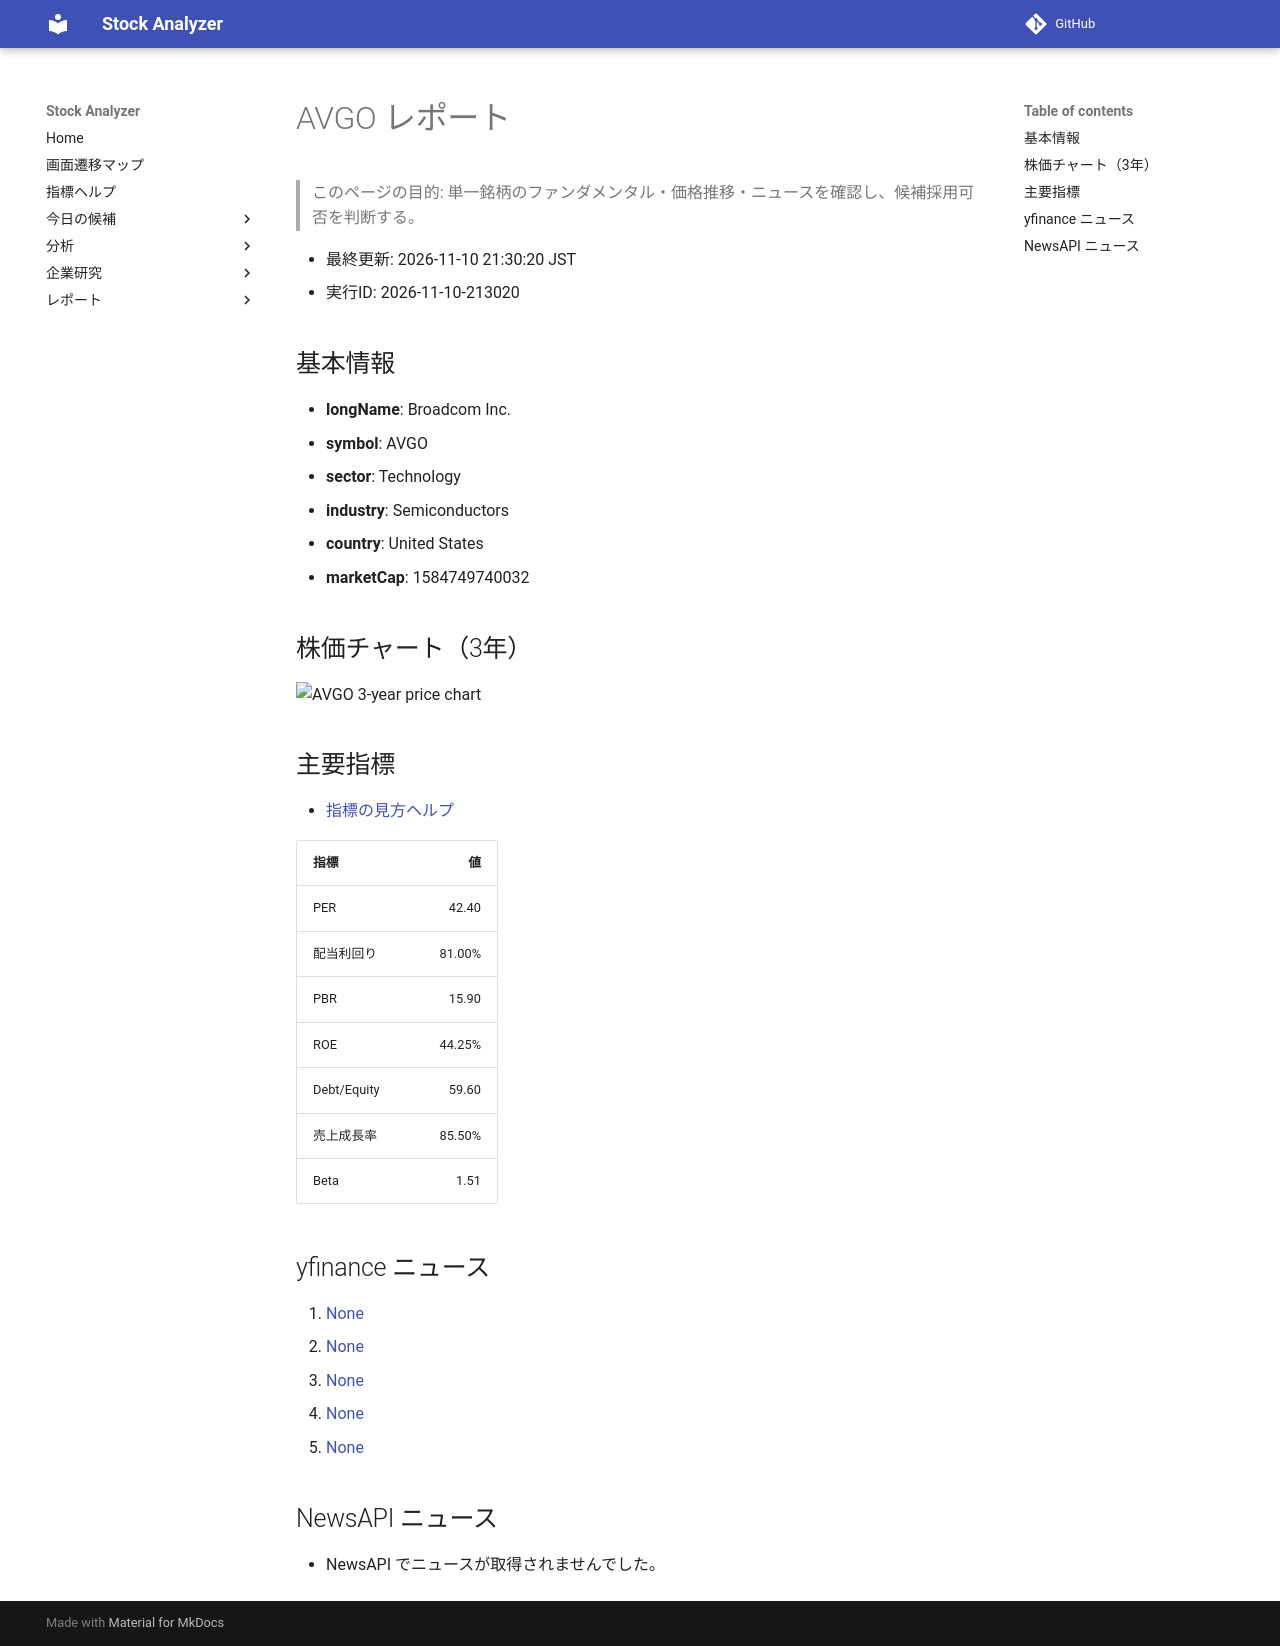

repository: Yumi-note/Making-APP · page: reports/2026-11-10/213020/AVGO/index.html · generator: mkdocs

# AVGO レポート

> このページの目的: 単一銘柄のファンダメンタル・価格推移・ニュースを確認し、候補採用可否を判断する。

- 最終更新: 2026-11-10 21:30:20 JST
- 実行ID: 2026-11-10-213020

## 基本情報

- **longName**: Broadcom Inc.
- **symbol**: AVGO
- **sector**: Technology
- **industry**: Semiconductors
- **country**: United States
- **marketCap**: 1584749740032

## 株価チャート（3年）

![AVGO 3-year price chart](AVGO_3y.png)

## 主要指標

- [指標の見方ヘルプ](../../../../indicators.md)

| 指標 | 値 |
|---|---:|
| PER | 42.40 |
| 配当利回り | 81.00% |
| PBR | 15.90 |
| ROE | 44.25% |
| Debt/Equity | 59.60 |
| 売上成長率 | 85.50% |
| Beta | 1.51 |

## yfinance ニュース

1. [None](None)
2. [None](None)
3. [None](None)
4. [None](None)
5. [None](None)

## NewsAPI ニュース

- NewsAPI でニュースが取得されませんでした。
